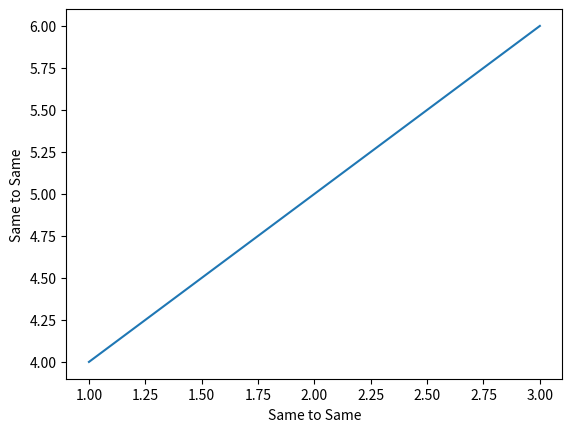
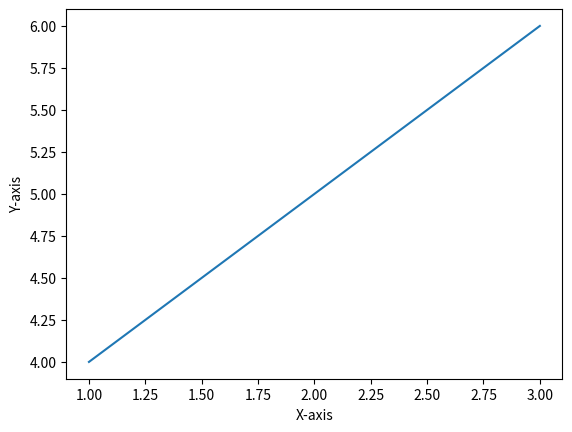

Write Python code to recreate these figures, in order.
import matplotlib.pyplot as plt

#example of Axes
# fig = plt.figure()
fig, axes = plt.subplots()
axes.plot([1,2,3], [4,5,6])
axes.set_xlabel('Same to Same')
axes.set_ylabel('Same to Same')

#example of axis

fig, ms = plt.subplots()
ms.plot([1,2,3], [4,5,6])
#set labels for each axis 
ms.set_xlabel('X-axis')
ms.set_ylabel('Y-axis')
plt.show()
